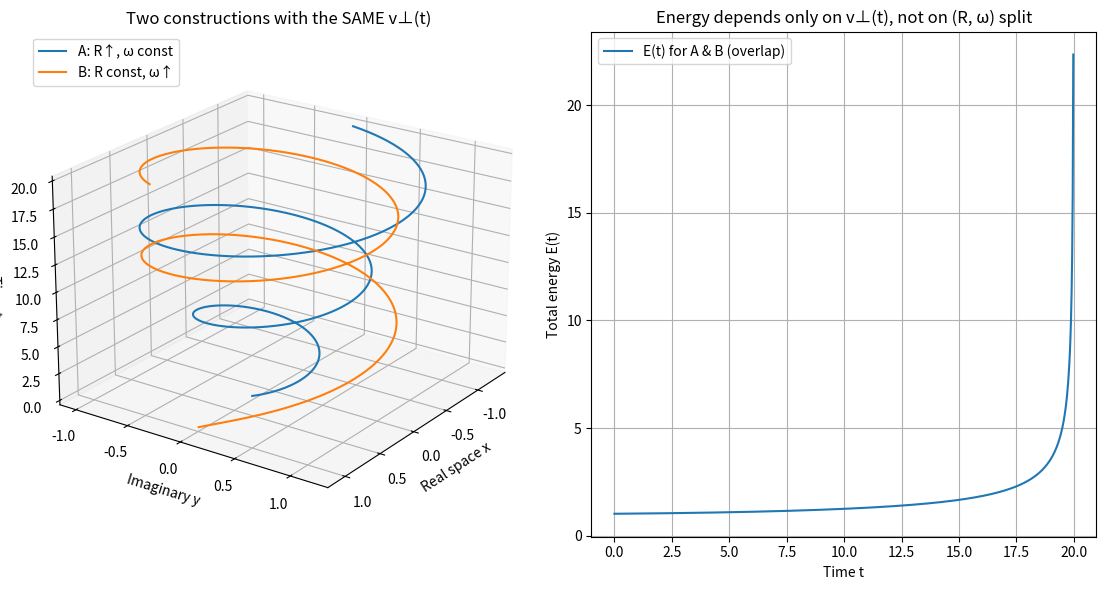

The matplotlib source for this figure:
import numpy as np
import matplotlib.pyplot as plt

# Constants
m, c = 1.0, 1.0
T, N = 20.0, 800
t = np.linspace(0, T, N)

# Target transverse speed profile (choose what you like)
v0, a = 0.2, 0.04             # v_perp(t) = v0 + a t  (linear growth)
v = v0 + a*t                  # SAME for both scenarios

# --- Scenario A: grow radius, keep omega fixed ---
omega_A = 2*np.pi/8           # fixed
R_A = v / omega_A             # choose R(t) so that R*omega = v
theta_A = np.cumsum(omega_A*np.ones_like(t)) * (t[1]-t[0])
xA = R_A*np.cos(theta_A)
yA = R_A*np.sin(theta_A)

# --- Scenario B: keep radius fixed, grow omega ---
R_B = 1.0                     # fixed
omega_B = v / R_B             # choose omega(t) so that R*omega = v
theta_B = np.cumsum(omega_B) * (t[1]-t[0])
xB = R_B*np.cos(theta_B)
yB = R_B*np.sin(theta_B)

# Energies (identical because v is identical)
gamma = 1.0/np.sqrt(1.0 - (v/c)**2)
E = gamma*m*c**2

# --- Plots ---
fig = plt.figure(figsize=(11,6))

# Left: two helices (x,y,t)
ax = fig.add_subplot(1,2,1, projection='3d')
ax.plot(xA, yA, t, label="A: R↑, ω const")
ax.plot(xB, yB, t, label="B: R const, ω↑")
ax.set_xlabel("Real space x")
ax.set_ylabel("Imaginary y")
ax.set_zlabel("Time t")
ax.set_title("Two constructions with the SAME v⊥(t)")
ax.legend(loc="upper left")
ax.view_init(elev=22, azim=35)

# Right: energy vs time (curves overlap)
ax2 = fig.add_subplot(1,2,2)
ax2.plot(t, E, label="E(t) for A & B (overlap)")
ax2.set_xlabel("Time t")
ax2.set_ylabel("Total energy E(t)")
ax2.set_title("Energy depends only on v⊥(t), not on (R, ω) split")
ax2.grid(True)
ax2.legend()

plt.tight_layout()
plt.show()
